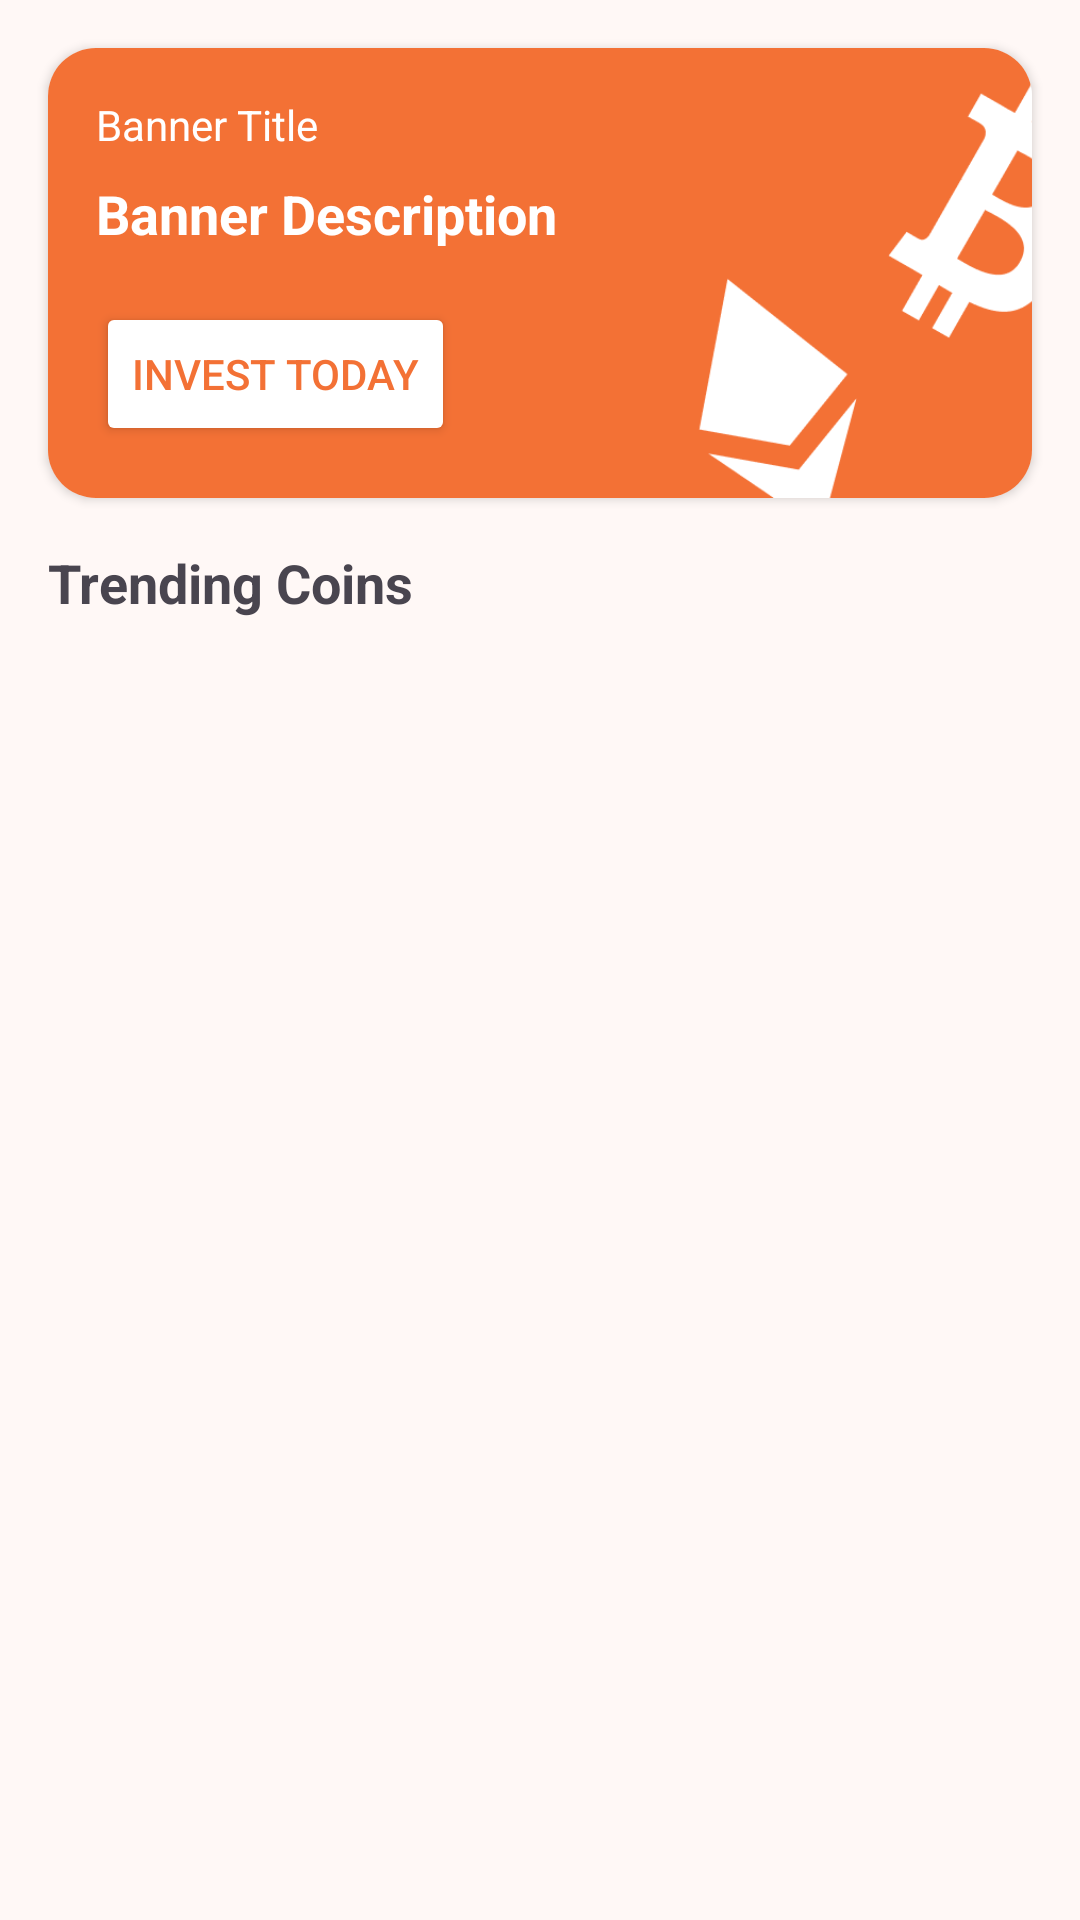

The Android layout XML behind this screen, and the referenced resources:
<!-- AndroidManifest.xml: application theme AppTheme -->
<!-- res/layout/fragment_home.xml -->
<?xml version="1.0" encoding="utf-8"?>
<androidx.constraintlayout.widget.ConstraintLayout xmlns:android="http://schemas.android.com/apk/res/android"
    xmlns:app="http://schemas.android.com/apk/res-auto"
    xmlns:tools="http://schemas.android.com/tools"
    android:layout_width="match_parent"
    android:layout_height="match_parent"
    android:paddingHorizontal="8dp"
    android:paddingVertical="8dp"
    tools:context=".presentation.home.HomeFragment">

    <include
        android:id="@+id/layout_banner"
        layout="@layout/layout_home_banner"
        android:layout_width="match_parent"
        android:layout_height="150dp"
        android:layout_marginHorizontal="8dp"
        android:layout_marginVertical="8dp"
        app:layout_constraintTop_toTopOf="parent" />

    <TextView
        android:id="@+id/tv_catalogue_header"
        android:layout_width="wrap_content"
        android:layout_height="wrap_content"
        android:layout_marginHorizontal="8dp"
        android:layout_marginTop="16dp"
        android:layout_marginBottom="8dp"
        android:text="@string/trending_coins"
        android:textSize="18sp"
        android:textStyle="bold"
        app:layout_constraintStart_toStartOf="parent"
        app:layout_constraintTop_toBottomOf="@id/layout_banner" />


    <androidx.core.widget.NestedScrollView
        android:layout_width="match_parent"
        android:layout_height="0dp"
        app:layout_constraintBottom_toBottomOf="parent"
        app:layout_constraintTop_toBottomOf="@id/tv_catalogue_header">

        <androidx.recyclerview.widget.RecyclerView
            android:id="@+id/rv_menu_list"
            android:layout_width="match_parent"
            android:layout_height="wrap_content"
            android:nestedScrollingEnabled="true"
            app:layoutManager="androidx.recyclerview.widget.LinearLayoutManager"
            app:layout_constraintBottom_toBottomOf="parent"
            app:layout_constraintTop_toBottomOf="@id/tv_catalogue_header"
            tools:listitem="@layout/card_item" />

    </androidx.core.widget.NestedScrollView>

    <include
        android:id="@+id/layout_state"
        layout="@layout/layout_content_state"
        android:layout_width="match_parent"
        android:layout_height="0dp"
        app:layout_constraintBottom_toBottomOf="parent"
        app:layout_constraintTop_toTopOf="parent" />

</androidx.constraintlayout.widget.ConstraintLayout>
<!-- res/layout/layout_home_banner.xml (included above) -->
<?xml version="1.0" encoding="utf-8"?>
<androidx.cardview.widget.CardView xmlns:android="http://schemas.android.com/apk/res/android"
    xmlns:app="http://schemas.android.com/apk/res-auto"
    xmlns:tools="http://schemas.android.com/tools"
    android:layout_width="match_parent"
    android:layout_height="150dp"
    app:cardCornerRadius="16dp">

    <FrameLayout
        android:layout_width="match_parent"
        android:layout_height="match_parent">

        <ImageView
            android:id="@+id/iv_bg_banner"
            android:layout_width="match_parent"
            android:layout_height="match_parent"
            android:src="@drawable/home_banner"
            android:scaleType="centerCrop" />

        <androidx.constraintlayout.widget.ConstraintLayout
            android:layout_width="match_parent"
            android:layout_height="match_parent"
            android:padding="16dp">

            <TextView
                android:id="@+id/tv_title_banner"
                android:layout_width="0dp"
                android:layout_height="wrap_content"
                android:ellipsize="end"
                android:maxLines="2"
                android:text="@string/placeholder_banner_title"
                android:textColor="#FFFFFF"
                android:textSize="14sp"
                app:layout_constraintEnd_toEndOf="parent"
                app:layout_constraintStart_toStartOf="parent"
                app:layout_constraintTop_toTopOf="parent" />

            <TextView
                android:id="@+id/tv_desc_banner"
                android:layout_width="0dp"
                android:layout_height="wrap_content"
                android:layout_marginTop="8dp"
                android:ellipsize="end"
                android:maxLines="2"
                android:text="@string/placeholder_banner_description"
                android:textColor="#FFFFFF"
                android:textStyle="bold"
                android:textSize="18sp"
                app:layout_constraintEnd_toEndOf="parent"
                app:layout_constraintStart_toStartOf="parent"
                app:layout_constraintTop_toBottomOf="@+id/tv_title_banner" />

            <Button
                android:id="@+id/btn_banner"
                android:layout_width="wrap_content"
                android:layout_height="wrap_content"
                android:backgroundTint="#FFFFFF"
                android:textColor="#F37135"
                android:text="@string/invest_today"
                android:layout_marginTop="16dp"
                app:layout_constraintBottom_toBottomOf="parent"
                app:layout_constraintStart_toStartOf="parent"
                app:layout_constraintTop_toBottomOf="@+id/tv_desc_banner" />

        </androidx.constraintlayout.widget.ConstraintLayout>

    </FrameLayout>
</androidx.cardview.widget.CardView>
<!-- res/layout/card_item.xml (included above) -->
<?xml version="1.0" encoding="utf-8"?>
<androidx.cardview.widget.CardView xmlns:android="http://schemas.android.com/apk/res/android"
    xmlns:app="http://schemas.android.com/apk/res-auto"
    xmlns:tools="http://schemas.android.com/tools"
    android:layout_width="match_parent"
    android:layout_height="wrap_content"
    android:layout_marginHorizontal="8dp"
    android:layout_marginTop="8dp"
    app:cardCornerRadius="8dp">

    <androidx.constraintlayout.widget.ConstraintLayout
        android:layout_width="match_parent"
        android:layout_height="wrap_content"
        android:layout_margin="8dp">

        <ImageView
            android:id="@+id/iv_coin_image"
            android:layout_width="0dp"
            android:layout_height="60dp"
            app:layout_constraintDimensionRatio="1:1"
            app:layout_constraintStart_toStartOf="parent"
            app:layout_constraintTop_toTopOf="parent"
            android:scaleType="centerCrop"
            tools:src="@tools:sample/avatars" />

        <TextView
            android:id="@+id/tv_coin_name"
            android:layout_width="0dp"
            android:layout_height="wrap_content"
            android:layout_marginHorizontal="8dp"
            android:textSize="18sp"
            android:textStyle="bold"
            app:layout_constraintEnd_toEndOf="parent"
            app:layout_constraintEnd_toStartOf="@+id/tv_coin_price"
            app:layout_constraintStart_toEndOf="@+id/iv_coin_image"
            app:layout_constraintTop_toTopOf="parent"
            app:layout_constraintBottom_toTopOf="@id/tv_coin_abbreviation"
            tools:text="@string/placeholder_coin_name" />

        <TextView
            android:id="@+id/tv_coin_abbreviation"
            android:layout_width="0dp"
            android:layout_height="wrap_content"
            android:layout_marginHorizontal="8dp"
            android:textSize="12sp"
            app:layout_constraintBottom_toBottomOf="parent"
            app:layout_constraintEnd_toEndOf="parent"
            app:layout_constraintEnd_toStartOf="@+id/tv_coin_price"
            app:layout_constraintStart_toEndOf="@+id/iv_coin_image"
            app:layout_constraintTop_toBottomOf="@id/tv_coin_name"
            tools:text="@string/placeholder_coin_abbreviation" />

        <TextView
            android:id="@+id/tv_coin_price"
            android:layout_width="0dp"
            android:layout_height="wrap_content"
            android:layout_marginHorizontal="8dp"
            android:textSize="16sp"
            app:layout_constraintBottom_toBottomOf="parent"
            app:layout_constraintEnd_toEndOf="parent"
            app:layout_constraintTop_toTopOf="parent"
            tools:text="$120.000" />


    </androidx.constraintlayout.widget.ConstraintLayout>

</androidx.cardview.widget.CardView>
<!-- res/layout/layout_content_state.xml (included above) -->
<?xml version="1.0" encoding="utf-8"?>
<androidx.constraintlayout.widget.ConstraintLayout xmlns:android="http://schemas.android.com/apk/res/android"
    xmlns:app="http://schemas.android.com/apk/res-auto"
    xmlns:tools="http://schemas.android.com/tools"
    android:layout_width="match_parent"
    android:layout_height="match_parent">

    <com.google.android.material.progressindicator.CircularProgressIndicator
        android:id="@+id/pb_loading"
        android:layout_width="wrap_content"
        android:layout_height="wrap_content"
        android:visibility="gone"
        android:indeterminate="true"
        app:layout_constraintBottom_toBottomOf="parent"
        app:layout_constraintEnd_toEndOf="parent"
        app:layout_constraintStart_toStartOf="parent"
        app:layout_constraintTop_toTopOf="parent"
        tools:visibility="visible" />

    <TextView
        android:id="@+id/tv_error"
        style="@style/TextAppearance.Material3.BodyMedium"
        android:layout_width="match_parent"
        android:layout_height="wrap_content"
        android:layout_marginHorizontal="16dp"
        android:textAlignment="center"
        android:visibility="gone"
        app:layout_constraintBottom_toBottomOf="parent"
        app:layout_constraintEnd_toEndOf="parent"
        app:layout_constraintStart_toStartOf="parent"
        app:layout_constraintTop_toTopOf="parent"
        tools:text="Error Bind List Crypto"
        tools:visibility="visible" />

</androidx.constraintlayout.widget.ConstraintLayout>
<!-- resources referenced by this layout -->
<resources>
  <string name="invest_today">Invest Today</string>
  <string name="placeholder_banner_description">Banner Description</string>
  <string name="placeholder_banner_title">Banner Title</string>
  <string name="placeholder_coin_abbreviation">Coin Abbreviation</string>
  <string name="placeholder_coin_name">Coin Name</string>
  <string name="trending_coins">Trending Coins</string>
  <color name="md_theme_primary">#F37135</color>
  <color name="md_theme_onPrimary">#FFFFFF</color>
  <color name="md_theme_primaryContainer">#FFDBCE</color>
  <color name="md_theme_onPrimaryContainer">#370E00</color>
  <color name="md_theme_secondary">#77574B</color>
  <color name="md_theme_onSecondary">#FFFFFF</color>
  <color name="md_theme_secondaryContainer">#FFDBCE</color>
  <color name="md_theme_onSecondaryContainer">#2C160C</color>
  <color name="md_theme_tertiary">#685F30</color>
  <color name="md_theme_onTertiary">#FFFFFF</color>
  <color name="md_theme_tertiaryContainer">#F0E3A8</color>
  <color name="md_theme_onTertiaryContainer">#211C00</color>
  <color name="md_theme_error">#BA1A1A</color>
  <color name="md_theme_onError">#FFFFFF</color>
  <color name="md_theme_errorContainer">#FFDAD6</color>
  <color name="md_theme_onErrorContainer">#410002</color>
  <color name="md_theme_background">#FFF8F6</color>
  <color name="md_theme_onBackground">#231A16</color>
  <color name="md_theme_surface">#FFF8F6</color>
  <color name="md_theme_onSurface">#231A16</color>
  <color name="md_theme_surfaceVariant">#F5DED6</color>
  <color name="md_theme_onSurfaceVariant">#53433E</color>
  <color name="md_theme_outline">#85736D</color>
  <color name="md_theme_outlineVariant">#D8C2BA</color>
  <color name="md_theme_inverseSurface">#382E2A</color>
  <color name="md_theme_inverseOnSurface">#FFEDE7</color>
  <color name="md_theme_inversePrimary">#FFB598</color>
  <color name="md_theme_primaryFixed">#FFDBCE</color>
  <color name="md_theme_onPrimaryFixed">#370E00</color>
  <color name="md_theme_primaryFixedDim">#FFB598</color>
  <color name="md_theme_onPrimaryFixedVariant">#71361C</color>
  <color name="md_theme_secondaryFixed">#FFDBCE</color>
  <color name="md_theme_onSecondaryFixed">#2C160C</color>
  <color name="md_theme_secondaryFixedDim">#E7BEAE</color>
  <color name="md_theme_onSecondaryFixedVariant">#5D4034</color>
  <color name="md_theme_tertiaryFixed">#F0E3A8</color>
  <color name="md_theme_onTertiaryFixed">#211C00</color>
  <color name="md_theme_tertiaryFixedDim">#D3C78E</color>
  <color name="md_theme_onTertiaryFixedVariant">#4F471B</color>
  <color name="md_theme_surfaceDim">#E8D6D0</color>
  <color name="md_theme_surfaceBright">#FFF8F6</color>
  <color name="md_theme_surfaceContainerLowest">#FFFFFF</color>
  <color name="md_theme_surfaceContainerLow">#FFF1EC</color>
  <color name="md_theme_surfaceContainer">#FCEAE4</color>
  <color name="md_theme_surfaceContainerHigh">#F6E4DE</color>
  <color name="md_theme_surfaceContainerHighest">#F1DFD9</color>
</resources>
